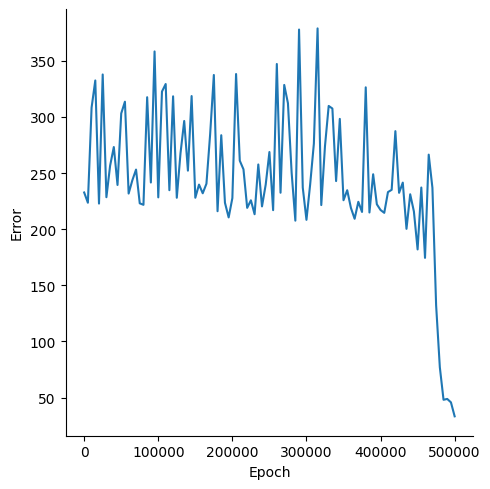

The table this chart was drawn from, first rows:
, Epoch, Error
0, 0, 232.7
1, 5000, 223.5
2, 10000, 308.3
3, 15000, 332.4
4, 20000, 222.8
5, 25000, 337.7
6, 30000, 228.5
7, 35000, 256.5
8, 40000, 273.1
9, 45000, 239.4
10, 50000, 303.1
11, 55000, 313.5
12, 60000, 231.7
13, 65000, 243.5
14, 70000, 253.1
15, 75000, 223
16, 80000, 221.7
17, 85000, 317.5
18, 90000, 241.5
19, 95000, 358.2
20, 100000, 228.3
21, 105000, 322.5
22, 110000, 329.3
23, 115000, 234.7
24, 120000, 318.3
25, 125000, 228
26, 130000, 267.6
27, 135000, 296.3
28, 140000, 252.1
29, 145000, 318.5
30, 150000, 228
31, 155000, 239.7
32, 160000, 232
33, 165000, 240.5
34, 170000, 284.5
35, 175000, 337.3
36, 180000, 216
37, 185000, 283.7
38, 190000, 223.5
39, 195000, 210.5
40, 200000, 227.7
41, 205000, 338.1
42, 210000, 261
43, 215000, 253.3
44, 220000, 219
45, 225000, 225.7
46, 230000, 213.3
47, 235000, 257.6
48, 240000, 220.3
49, 245000, 239.7
50, 250000, 268.7
51, 255000, 216.9
52, 260000, 347.1
53, 265000, 232.4
54, 270000, 328.4
55, 275000, 312.2
56, 280000, 250.2
57, 285000, 207.6
58, 290000, 377.7
59, 295000, 237.1
... 41 more rows
